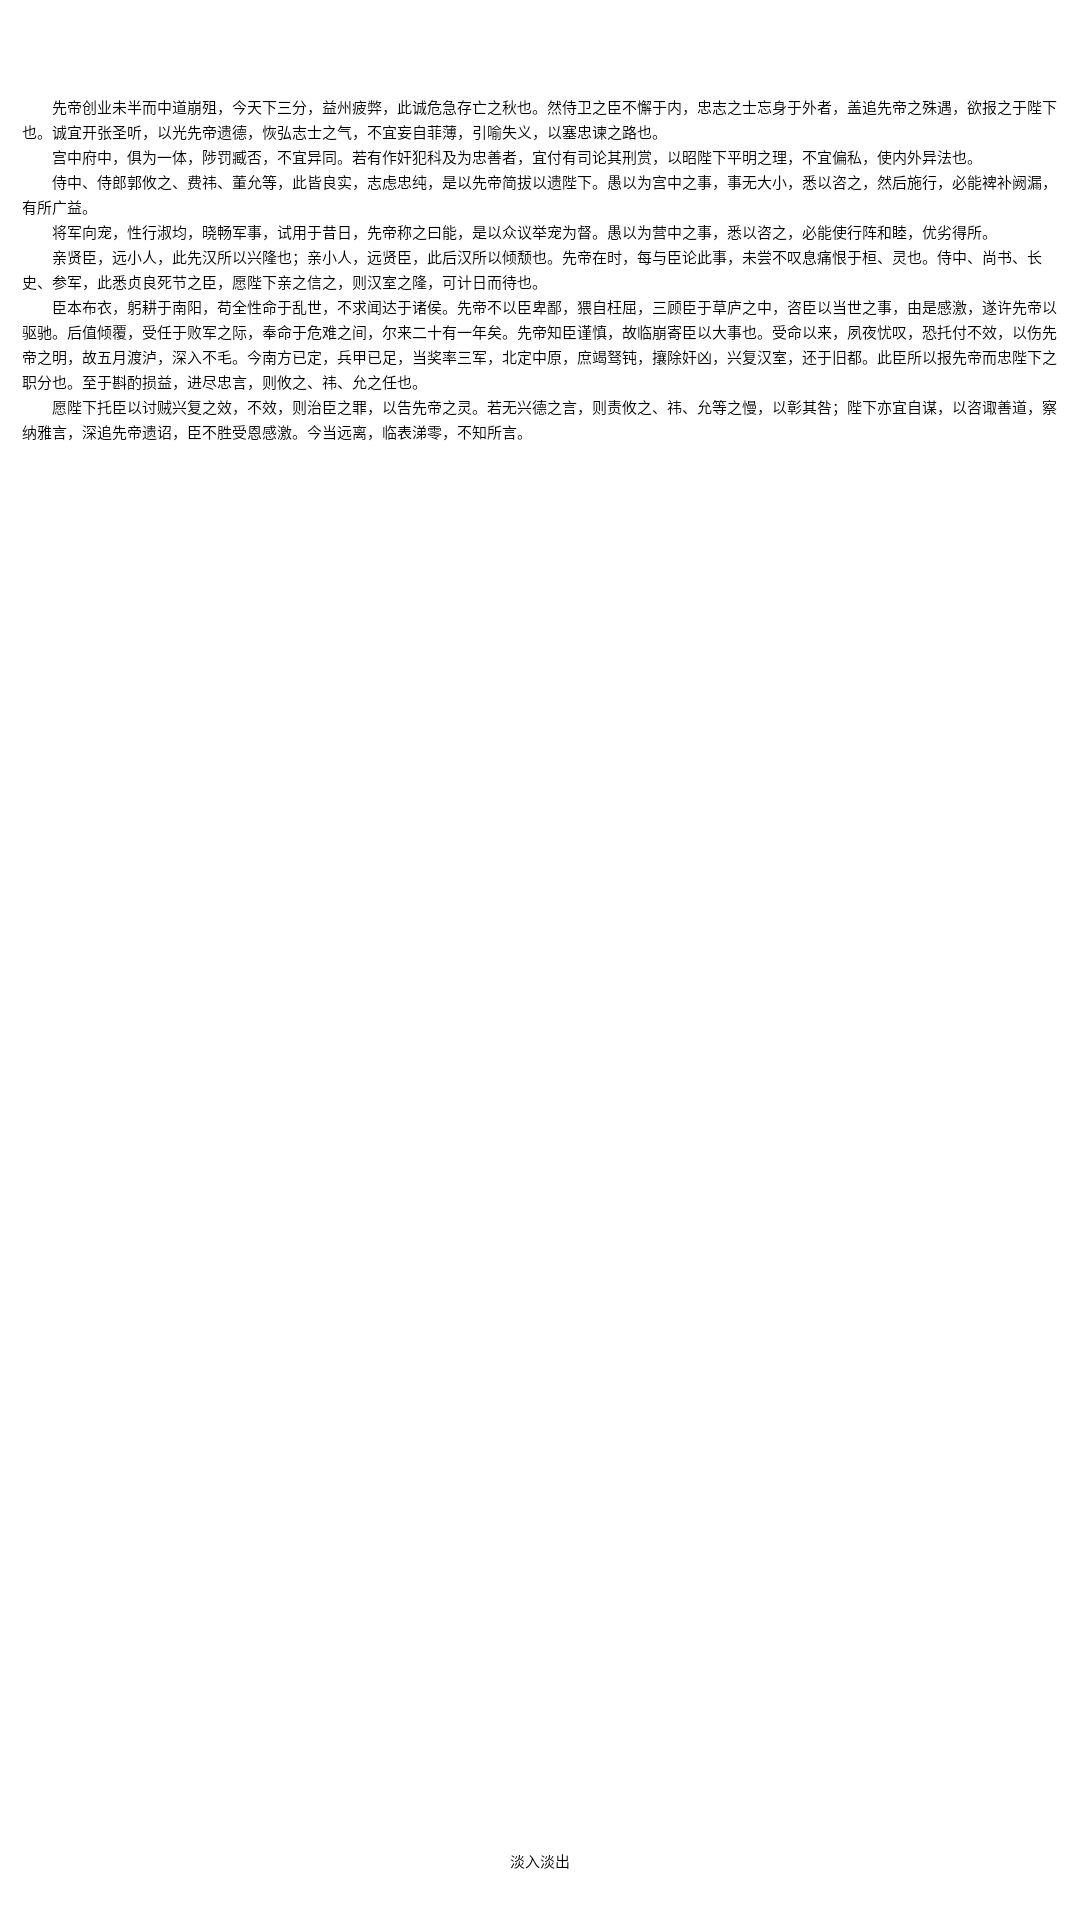

Android layout source for this screen:
<!-- AndroidManifest.xml: application theme Theme.MyApplication13 -->
<!-- res/layout/activity_crossfade.xml -->
<?xml version="1.0" encoding="utf-8"?>
<androidx.constraintlayout.widget.ConstraintLayout xmlns:android="http://schemas.android.com/apk/res/android"
    xmlns:app="http://schemas.android.com/apk/res-auto"
    xmlns:tools="http://schemas.android.com/tools"
    android:layout_width="match_parent"
    android:layout_height="match_parent"
    tools:context=".CrossfadeActivity">

    <ScrollView
        android:id="@+id/content"
        android:layout_width="380dp"
        android:layout_height="629dp"
        android:layout_marginStart="16dp"
        android:layout_marginTop="16dp"
        android:layout_marginEnd="16dp"
        app:layout_constraintEnd_toEndOf="parent"
        app:layout_constraintHorizontal_bias="0.487"
        app:layout_constraintStart_toStartOf="parent"
        app:layout_constraintTop_toTopOf="parent">

        <TextView
            style="?android:textAppearanceMedium"
            android:layout_width="match_parent"
            android:layout_height="wrap_content"
            android:lineSpacingMultiplier="1.2"
            android:padding="16dp"
            android:text="@string/northern_expedition_memorial" />

    </ScrollView>

    <ProgressBar
        android:id="@+id/loading_spinner"
        style="?android:progressBarStyleLarge"
        android:layout_width="wrap_content"
        android:layout_height="wrap_content"
        android:layout_gravity="center"
        android:layout_marginTop="16dp"
        app:layout_constraintEnd_toEndOf="parent"
        app:layout_constraintHorizontal_bias="0.498"
        app:layout_constraintStart_toStartOf="parent"
        app:layout_constraintTop_toTopOf="parent" />

    <Button
        android:id="@+id/crossFade"
        android:layout_width="wrap_content"
        android:layout_height="wrap_content"
        android:layout_marginBottom="16dp"
        android:text="淡入淡出"
        app:layout_constraintBottom_toBottomOf="parent"
        app:layout_constraintEnd_toEndOf="parent"
        app:layout_constraintStart_toStartOf="parent" />

</androidx.constraintlayout.widget.ConstraintLayout>
<!-- resources referenced by this layout -->
<resources>
  <string name="northern_expedition_memorial">\u3000\u3000先帝创业未半而中道崩殂，今天下三分，益州疲弊，此诚危急存亡之秋也。然侍卫之臣不懈于内，忠志之士忘身于外者，盖追先帝之殊遇，欲报之于陛下也。诚宜开张圣听，以光先帝遗德，恢弘志士之气，不宜妄自菲薄，引喻失义，以塞忠谏之路也。\n\u3000\u3000宫中府中，俱为一体，陟罚臧否，不宜异同。若有作奸犯科及为忠善者，宜付有司论其刑赏，以昭陛下平明之理，不宜偏私，使内外异法也。\n\u3000\u3000侍中、侍郎郭攸之、费祎、董允等，此皆良实，志虑忠纯，是以先帝简拔以遗陛下。愚以为宫中之事，事无大小，悉以咨之，然后施行，必能裨补阙漏，有所广益。\n\u3000\u3000将军向宠，性行淑均，晓畅军事，试用于昔日，先帝称之曰能，是以众议举宠为督。愚以为营中之事，悉以咨之，必能使行阵和睦，优劣得所。\n\u3000\u3000亲贤臣，远小人，此先汉所以兴隆也；亲小人，远贤臣，此后汉所以倾颓也。先帝在时，每与臣论此事，未尝不叹息痛恨于桓、灵也。侍中、尚书、长史、参军，此悉贞良死节之臣，愿陛下亲之信之，则汉室之隆，可计日而待也。\n\u3000\u3000臣本布衣，躬耕于南阳，苟全性命于乱世，不求闻达于诸侯。先帝不以臣卑鄙，猥自枉屈，三顾臣于草庐之中，咨臣以当世之事，由是感激，遂许先帝以驱驰。后值倾覆，受任于败军之际，奉命于危难之间，尔来二十有一年矣。先帝知臣谨慎，故临崩寄臣以大事也。受命以来，夙夜忧叹，恐托付不效，以伤先帝之明，故五月渡泸，深入不毛。今南方已定，兵甲已足，当奖率三军，北定中原，庶竭驽钝，攘除奸凶，兴复汉室，还于旧都。此臣所以报先帝而忠陛下之职分也。至于斟酌损益，进尽忠言，则攸之、祎、允之任也。\n\u3000\u3000愿陛下托臣以讨贼兴复之效，不效，则治臣之罪，以告先帝之灵。若无兴德之言，则责攸之、祎、允等之慢，以彰其咎；陛下亦宜自谋，以咨诹善道，察纳雅言，深追先帝遗诏，臣不胜受恩感激。今当远离，临表涕零，不知所言。</string>
</resources>
